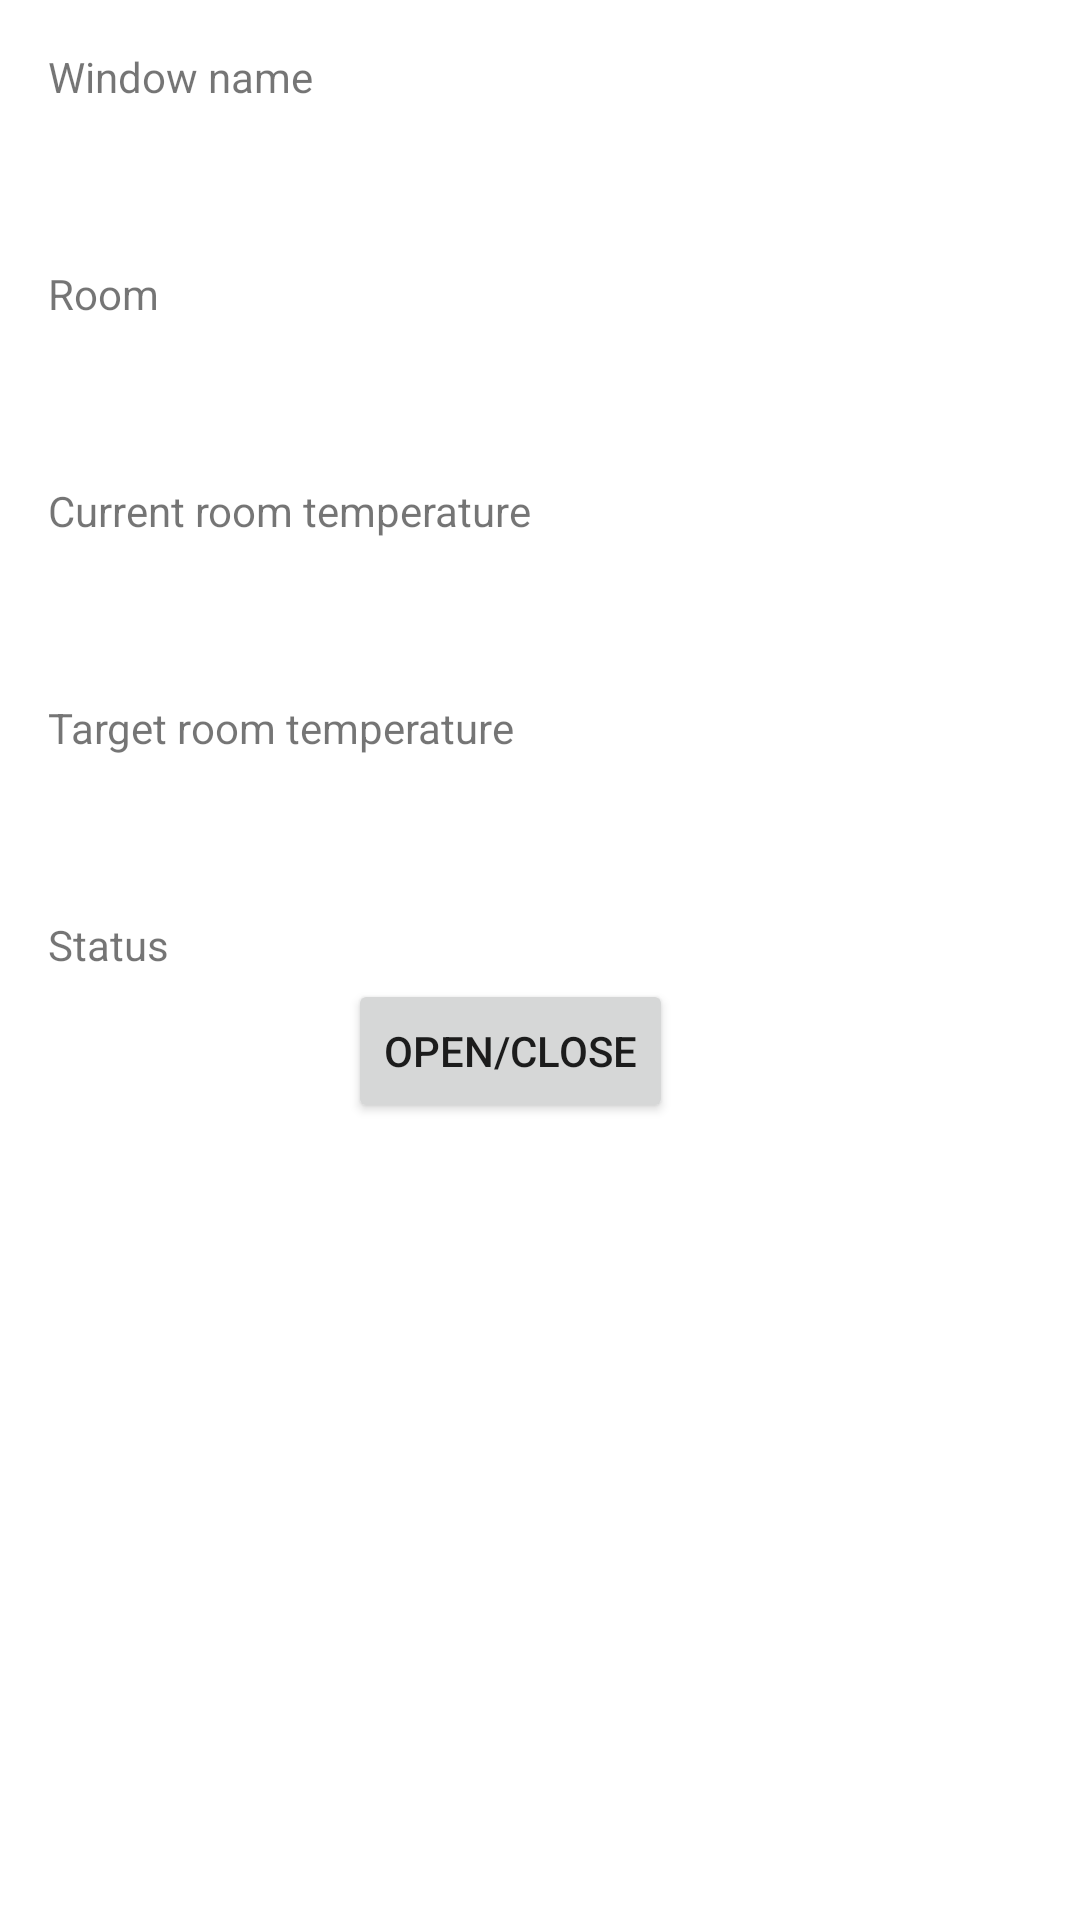

This screen was rendered from an Android layout file. Write that file and the resources it references.
<!-- AndroidManifest.xml: application theme Theme.Faircorp -->
<!-- res/layout/activity_window.xml -->
<?xml version="1.0" encoding="utf-8"?>

<androidx.constraintlayout.widget.ConstraintLayout xmlns:android="http://schemas.android.com/apk/res/android"
    xmlns:app="http://schemas.android.com/apk/res-auto"
    xmlns:tools="http://schemas.android.com/tools"
    android:layout_width="match_parent"
    android:layout_height="match_parent"
    tools:context=".WindowActivity">

    <TextView
        android:id="@+id/textView2"
        android:layout_width="wrap_content"
        android:layout_height="wrap_content"
        android:layout_marginStart="16dp"
        android:layout_marginLeft="16dp"
        android:layout_marginTop="16dp"
        android:text="@string/act_window_name"
        app:layout_constraintStart_toStartOf="parent"
        app:layout_constraintTop_toTopOf="parent" />

    <TextView
        android:id="@+id/textView3"
        android:layout_width="wrap_content"
        android:layout_height="wrap_content"
        android:layout_marginStart="16dp"
        android:layout_marginLeft="16dp"
        android:layout_marginTop="16dp"
        android:text="@string/act_window_room"
        app:layout_constraintStart_toStartOf="parent"
        app:layout_constraintTop_toBottomOf="@+id/txt_window_name" />

    <TextView
        android:id="@+id/textView4"
        android:layout_width="wrap_content"
        android:layout_height="wrap_content"
        android:layout_marginStart="16dp"
        android:layout_marginLeft="16dp"
        android:layout_marginTop="16dp"
        android:text="@string/act_window_room_current_temp"
        app:layout_constraintStart_toStartOf="parent"
        app:layout_constraintTop_toBottomOf="@+id/txt_window_room" />

    <TextView
        android:id="@+id/textView5"
        android:layout_width="wrap_content"
        android:layout_height="wrap_content"
        android:layout_marginStart="16dp"
        android:layout_marginLeft="16dp"
        android:layout_marginTop="16dp"
        android:text="@string/act_window_room_target_temp"
        app:layout_constraintStart_toStartOf="parent"
        app:layout_constraintTop_toBottomOf="@+id/txt_room_current_temp" />

    <TextView
        android:id="@+id/textView6"
        android:layout_width="wrap_content"
        android:layout_height="wrap_content"
        android:layout_marginStart="16dp"
        android:layout_marginLeft="16dp"
        android:layout_marginTop="16dp"
        android:text="@string/act_window_status"
        app:layout_constraintStart_toStartOf="parent"
        app:layout_constraintTop_toBottomOf="@+id/txt_room_target_temp" />

    <TextView
        android:id="@+id/txt_window_name"
        android:layout_width="wrap_content"
        android:layout_height="wrap_content"
        android:layout_marginStart="16dp"
        android:layout_marginLeft="16dp"
        android:layout_marginTop="8dp"
        android:textAppearance="@style/TextAppearance.AppCompat.Large"
        app:layout_constraintStart_toStartOf="parent"
        app:layout_constraintTop_toBottomOf="@+id/textView2" />

    <TextView
        android:id="@+id/txt_window_room"
        android:layout_width="wrap_content"
        android:layout_height="wrap_content"
        android:layout_marginStart="16dp"
        android:layout_marginLeft="16dp"
        android:layout_marginTop="8dp"
        android:textAppearance="@style/TextAppearance.AppCompat.Large"
        app:layout_constraintStart_toStartOf="parent"
        app:layout_constraintTop_toBottomOf="@+id/textView3" />

    <TextView
        android:id="@+id/txt_room_current_temp"
        android:layout_width="wrap_content"
        android:layout_height="wrap_content"
        android:layout_marginStart="16dp"
        android:layout_marginLeft="16dp"
        android:layout_marginTop="8dp"
        android:textAppearance="@style/TextAppearance.AppCompat.Large"
        app:layout_constraintStart_toStartOf="parent"
        app:layout_constraintTop_toBottomOf="@+id/textView4" />

    <TextView
        android:id="@+id/txt_room_target_temp"
        android:layout_width="wrap_content"
        android:layout_height="wrap_content"
        android:layout_marginStart="16dp"
        android:layout_marginLeft="16dp"
        android:layout_marginTop="8dp"
        android:textAppearance="@style/TextAppearance.AppCompat.Large"
        app:layout_constraintStart_toStartOf="parent"
        app:layout_constraintTop_toBottomOf="@+id/textView5" />

    <TextView
        android:id="@+id/txt_window_status"
        android:layout_width="wrap_content"
        android:layout_height="wrap_content"
        android:layout_marginStart="16dp"
        android:layout_marginLeft="16dp"
        android:layout_marginTop="8dp"
        android:textAppearance="@style/TextAppearance.AppCompat.Large"
        app:layout_constraintStart_toStartOf="parent"
        app:layout_constraintTop_toBottomOf="@+id/textView6" />

    <Button
        android:id="@+id/btn_window_status"
        android:layout_width="wrap_content"
        android:layout_height="wrap_content"
        android:layout_marginStart="100dp"
        android:layout_marginLeft="100dp"
        android:layout_marginTop="2dp"
        android:onClick="switchStatus"
        android:text="@string/open_close_window"
        app:layout_constraintStart_toEndOf="@+id/txt_window_status"
        app:layout_constraintTop_toBottomOf="@+id/textView6" />
</androidx.constraintlayout.widget.ConstraintLayout>
<!-- resources referenced by this layout -->
<resources>
  <string name="act_window_name">Window name</string>
  <string name="act_window_room">Room</string>
  <string name="act_window_room_current_temp">Current room temperature</string>
  <string name="act_window_room_target_temp">Target room temperature</string>
  <string name="act_window_status">Status</string>
  <string name="open_close_window">OPEN/CLOSE</string>
  <style name="Theme.Faircorp" parent="Theme.MaterialComponents.DayNight.DarkActionBar">
          
         <item name="colorPrimary">@color/colorPrimary</item>
          <item name="colorPrimaryVariant">@color/colorPrimaryDark</item>
          <item name="colorOnPrimary">@color/white</item>
          
          <item name="colorSecondary">@color/teal_200</item>
          <item name="colorSecondaryVariant">@color/teal_700</item>
          <item name="colorOnSecondary">@color/black</item>
          
          <item name="android:statusBarColor" tools:targetApi="l">?attr/colorPrimaryVariant</item>
          
  
  
  
  
  
  
  
  
      </style>
  <color name="colorPrimary">#1E88E5</color>
  <color name="colorPrimaryDark">#0d47a1</color>
  <color name="white">#FFFFFFFF</color>
  <color name="teal_200">#FF03DAC5</color>
  <color name="teal_700">#FF018786</color>
  <color name="black">#FF000000</color>
</resources>
